Run: headless pygame with SDL's dummy video driver; simulated clock (each Clock.tick advances the game by its frame time, no real sleeping); random seed 0; keys injected as events and as key.get_pressed() state; no mouse input.
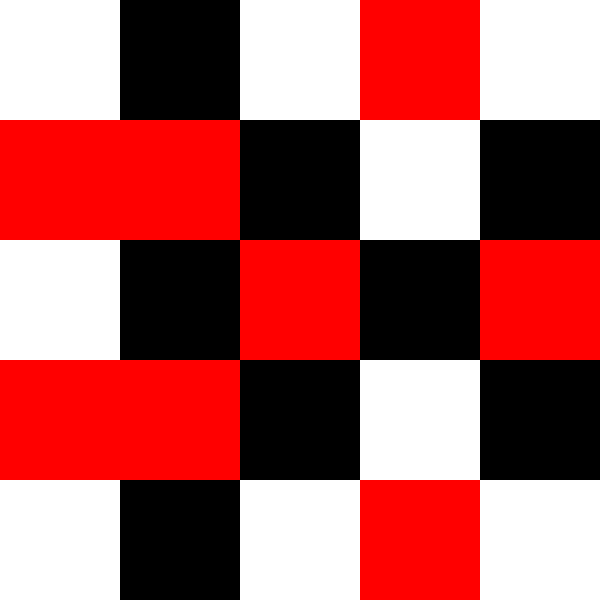
Frame 1 of 4 · flips 1–60 · no input
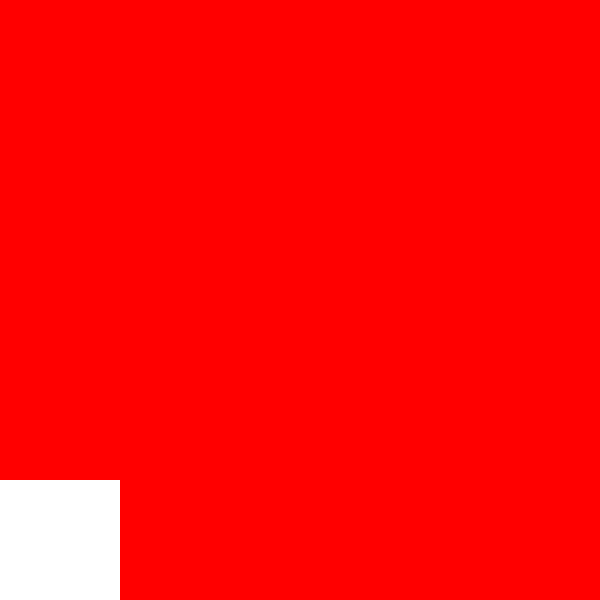
Frame 2 of 4 · flips 61–180 · tapped SPACE, RETURN · held RIGHT (→), D
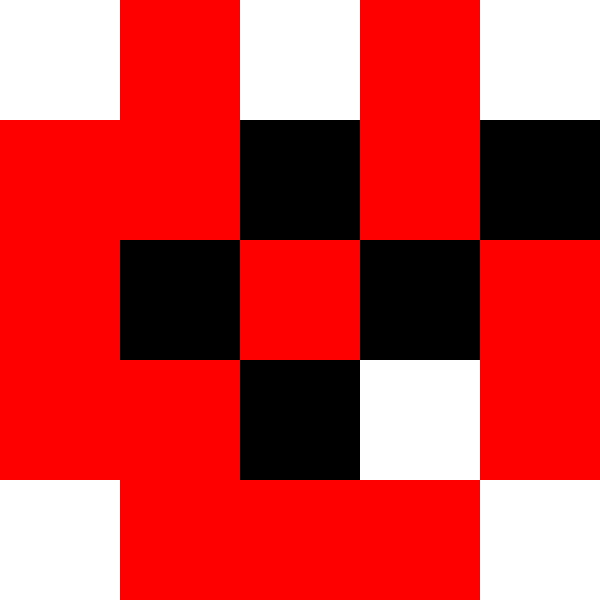
Frame 3 of 4 · flips 181–300 · held DOWN (↓), S
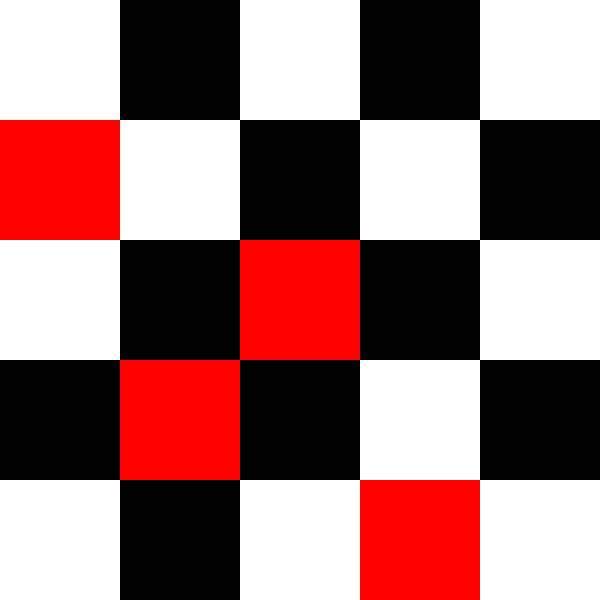
Frame 4 of 4 · flips 301–420 · held LEFT (←), A, UP (↑), W

The pygame program that drew these frames:

import pygame
import time

# Initialize Pygame
pygame.init()

# Set up the display window
WIDTH, HEIGHT = 600, 600
screen = pygame.display.set_mode((WIDTH, HEIGHT))

# Set the caption of the window
pygame.display.set_caption("Knight's Tour")

# Define the chessboard parameters
N = 5
SQUARE_SIZE = WIDTH // N

# Define the knight's moves
MOVES = [
    (-2, -1), (-2, 1), (-1, -2), (-1, 2),
    (1, -2), (1, 2), (2, -1), (2, 1)
]

# quitting function
def quit():
    for event in pygame.event.get():
        if event.type == pygame.QUIT:
            pygame.quit()
            exit()
# Define a function to draw the chessboard
def draw_board():
    colors = [(255, 255, 255), (0, 0, 0)]
    for i in range(N):
        for j in range(N):
            color = colors[(i + j) % 2]
            rect = pygame.Rect(j * SQUARE_SIZE, i * SQUARE_SIZE, SQUARE_SIZE, SQUARE_SIZE)
            pygame.draw.rect(screen, color, rect)

# Define a function to draw the knight
def draw_knight(position):
    x, y = position
    rect = pygame.Rect(x * SQUARE_SIZE, y * SQUARE_SIZE, SQUARE_SIZE, SQUARE_SIZE)
    pygame.draw.rect(screen, (255, 0, 0), rect)

# Define the Knight's tour algorithm
def knight_tour():
    visited = [[False for _ in range(N)] for _ in range(N)]
    x, y = 2, 2
    visited[x][y] = True
    draw_knight((x, y))
    pygame.display.update()
    time.sleep(0.5)
    for k in range(N*N-1):
        valid_moves = []
        for dx, dy in MOVES:
            new_x, new_y = x + dx, y + dy
            if 0 <= new_x < N and 0 <= new_y < N and not visited[new_x][new_y]:
                count = 0
                for mx, my in MOVES:
                    if 0 <= new_x+mx < N and 0 <= new_y+my < N and not visited[new_x+mx][new_y+my]:
                        count += 1
                valid_moves.append((count, (new_x, new_y)))
        if not valid_moves:
            return False
        valid_moves.sort()
        count, (x, y) = valid_moves[0]
        visited[x][y] = True
        draw_knight((x, y))
        pygame.display.update()
        quit()
        time.sleep(0.5)
    return True

# Start the game loop
while True:
    # Handle events
    for event in pygame.event.get():
        if event.type == pygame.QUIT:
            pygame.quit()
            exit()

    # Update the game state
    # ...

    # Draw the game objects
    draw_board()
    knight_tour()

    # Update the display
    pygame.display.update()

# Quit Pygame
